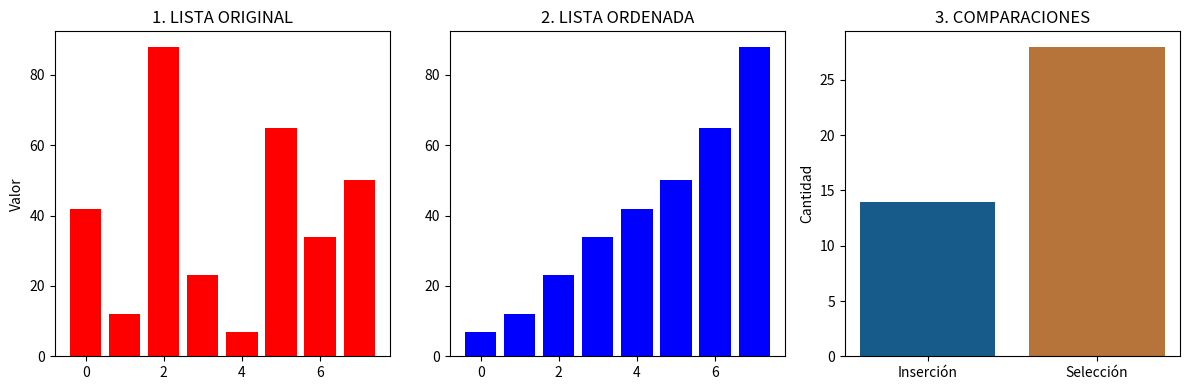

This chart was generated by the following Python code:
import matplotlib.pyplot as plt

# Datos de prueba originales
datos = [42, 12, 88, 23, 7, 65, 34, 50]

# --- ALGORITMO DE INSERCIÓN ---
def insercion(arr):
    a = arr.copy()
    comp = 0
    for i in range(1, len(a)):
        clave = a[i]
        j = i - 1
        
        # Validación de la primera comparación del ciclo
        if j >= 0:
            comp += 1
            
        while j >= 0 and a[j] > clave:
            a[j + 1] = a[j]
            j -= 1
            # Si el ciclo continúa, cuenta la siguiente comparación
            if j >= 0 and a[j] > clave:
                comp += 1
                
        a[j + 1] = clave
    # CORREGIDO: El return va alineado con el 'for' (al final de toda la función)
    return a, comp


# --- ALGORITMO DE SELECCIÓN ---
def seleccion(arr):
    # CORREGIDO: Se cambió 'rr.copy()' por 'arr.copy()'
    a = arr.copy()
    comp = 0
    # CORREGIDO: Se define 'n' para que no marque error de variable inexistente
    n = len(a)  
    
    for i in range(n):
        min_idx = i  # CORREGIDO: Se unificó a 'min_idx' (antes tenías min_idnx)
        for j in range(i + 1, n):
            comp += 1
            if a[j] < a[min_idx]:
                min_idx = j
        # CORREGIDO: El intercambio de valores se hace fuera del bucle de 'j'
        a[i], a[min_idx] = a[min_idx], a[i]
        
    # CORREGIDO: El return va al final de la función, alineado con el primer 'for'
    return a, comp 


# --- EJECUTAMOS LOS 2 ALGORITMOS ---
lista_ordenada, comp_ins = insercion(datos)
_, comp_sel = seleccion(datos)


# --- GRAFICACIÓN CON MATPLOTLIB ---
# CORREGIDO: Se cambió 'subplot' por 'subplots' (con 's' al final)
fig, (ax1, ax2, ax3) = plt.subplots(1, 3, figsize=(12, 4))

# GRÁFICO 1: LISTA DESORDENADA
ax1.bar(range(len(datos)), datos, color='red')
ax1.set_title('1. LISTA ORIGINAL')
ax1.set_ylabel('Valor')

# GRÁFICO 2: LISTA ORDENADA
# CORREGIDO: Se eliminó el paréntesis roto de 'range(len)(lista_ordenada)'
ax2.bar(range(len(lista_ordenada)), lista_ordenada, color='blue')
ax2.set_title('2. LISTA ORDENADA')

# GRÁFICO 3: COMPARACIONES REALIZADAS
ax3.bar(['Inserción', 'Selección'], [comp_ins, comp_sel], color=['#175b8b', '#b6733a'])
ax3.set_title('3. COMPARACIONES')
ax3.set_ylabel('Cantidad')

plt.tight_layout()
plt.show()
